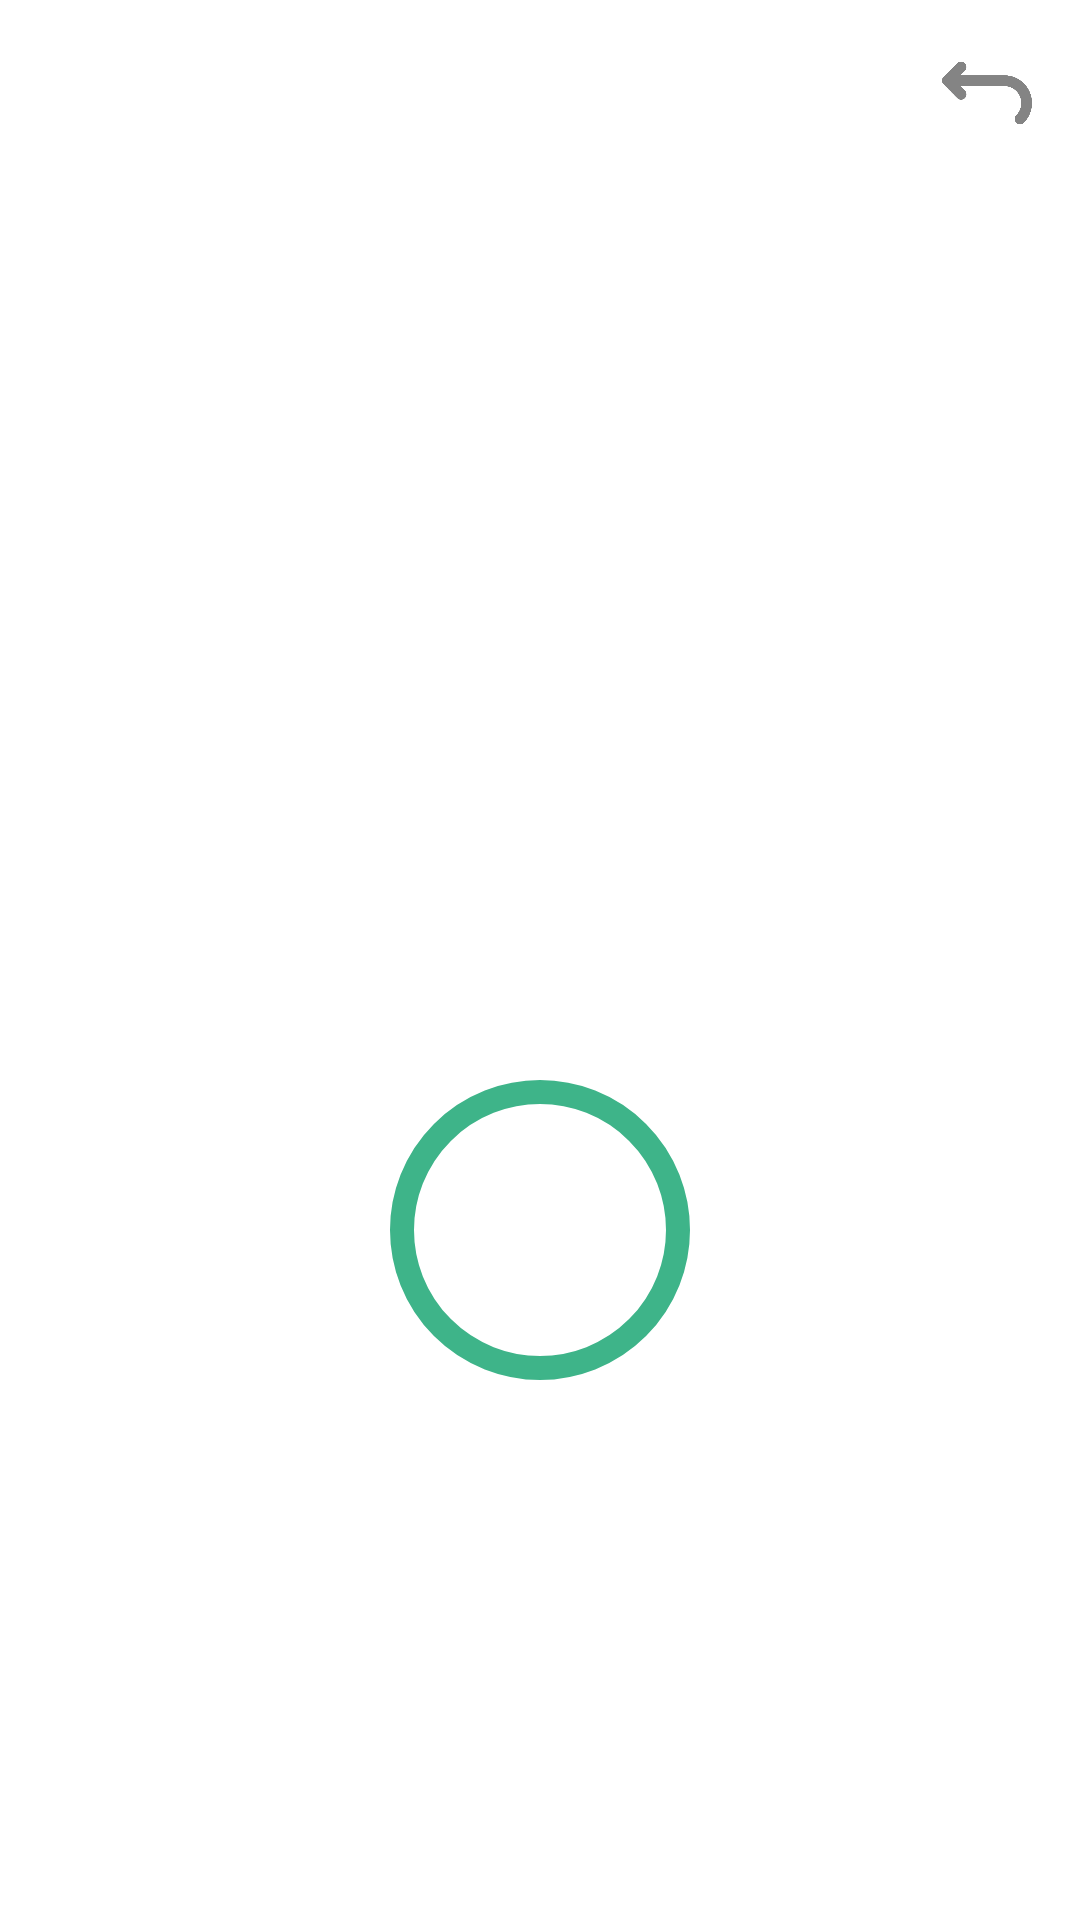

Layout XML and referenced resources for this Android screen:
<!-- AndroidManifest.xml: application theme Theme.CapstoneProject -->
<!-- res/layout/fragment_voice.xml -->
<?xml version="1.0" encoding="utf-8"?>
<FrameLayout xmlns:android="http://schemas.android.com/apk/res/android"
    xmlns:tools="http://schemas.android.com/tools"
    xmlns:app="http://schemas.android.com/apk/res-auto"
    android:layout_width="match_parent"
    android:layout_height="match_parent"
    tools:context=".fragment.VoiceFragment">

    
    <ImageButton
        android:id="@+id/backButton"
        android:layout_width="30dp"
        android:layout_height="30dp"
        android:layout_marginEnd="16dp"
        android:layout_marginTop="16dp"
        android:background="?attr/selectableItemBackgroundBorderless"
        android:src="@drawable/back_grey"
        android:scaleType="centerInside"
        android:layout_gravity="end|top"/>

    
    <com.example.capstoneproject.fragment.WaveformView
        android:id="@+id/waveformView"
        android:layout_width="200dp"
        android:layout_height="50dp"
        android:layout_gravity="center_horizontal|bottom"
        android:layout_marginBottom="300dp"
        android:visibility="invisible" />

    
    <androidx.appcompat.widget.AppCompatButton
        android:id="@+id/btnStartVoice"
        android:layout_width="100dp"
        android:layout_height="100dp"
        android:layout_gravity="center_horizontal|bottom"
        android:layout_marginBottom="180dp"
        android:background="@drawable/rounded_button" />

    
    <TextView
        android:id="@+id/tvVoiceInput"
        android:layout_width="match_parent"
        android:layout_height="wrap_content"
        android:layout_gravity="center_horizontal|top"
        android:layout_marginTop="150dp"
    android:textAlignment="center"/>
</FrameLayout>
<!-- resources referenced by this layout -->
<resources>
  <!-- drawable back_grey: png bitmap (drawable, 17288 bytes) -->
  <!-- drawable rounded_button (drawable) -->
  <shape xmlns:android="http://schemas.android.com/apk/res/android">
      <solid android:color="#FFFFFF" /> 
      <corners android:radius="50dp" /> 
      <stroke android:width="8dp" android:color="#3EB489" /> 
      <size android:width="100dp" android:height="100dp" /> 
  </shape>
</resources>
